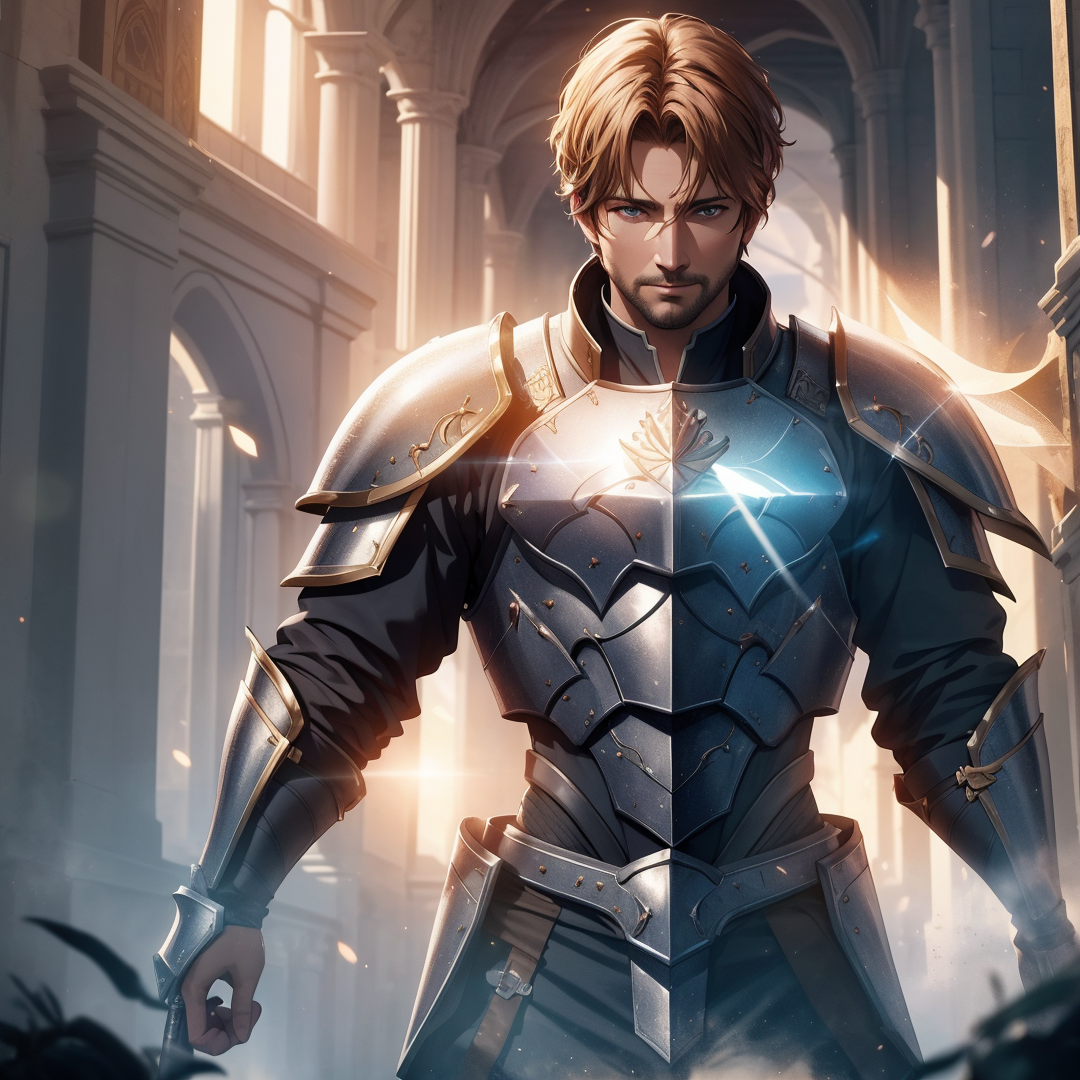
Generation parameters embedded in this image by AUTOMATIC1111 Stable Diffusion web UI or a fork of it (Forge, ...) (PNG 'parameters' text chunk):
{{Masterpiece, Best Quality, Extremely Detailed CG, Unity 8k Wallpaper, 3D, Cinematic Lighting, Lens Flare}},medieval armor warrior, rpg, game, magic, poster, ((man))
Negative prompt: (Worst Quality, Low Quality, Normal Quality:1.4), (Fuze:1.4), (Malformed Hands:1.4),(Poorly Drawn Hands:1.4),(Mutated Fingers:1.4),(Extra Limbs:1.35),(Poorly Drawn Face:1.4), Lowres, Bad Anatomy, Text, Error, Missing Fingers, Extra Digit, Fewer Digits, Cropped, Jpeg Artifacts, Signature, Watermark, Username, Bad Body, Bad Proportions, Gross Proportions, Missing Arms, Missing Legs, Extra Fingers, Extra Arms, Extra Legs, Malformed Limbs, Fused Fingers, Too Many Fingers, Long Neck, Cross-Eyed, Poorly Drawn Hands, Mutation, Deformed, Blurry, Ugly, Duplicate, Morbid, Mutilated, Out Of Frame, Body Out Of Frame, Username, Two Earpiece, Earring, Two Earring, [redacted] , Bad Feet, Bad Face, Anatomical Nonsense, Unfinished, Sketch, Monotone, Greyscale, Doujinshi, Simple Background, Artist Name, Artist Logo, Meme, Stitched, Censored, Chart, Comparison, Lineup, Before And After, Missing Limb, Furry, Futanari, Femboy, Pony, Animal, Sonic, Pokmon, Cuts, Blood, Organs, Corpse, Disfigured, Malformed, Mutated, Dirty, Peeing, Pee, Scat, Old, Obesity, Fat, easynegative, verybadimagenegative_v1.3, badhandv4, ng_deepnegative_v1_75t, badhandv4
Steps: 50, Sampler: Euler a, CFG scale: 7, Seed: 890921065, Size: 1080x1080, Model hash: a55d2f61e3, Model: breakdomain, Version: ## 1.4.0